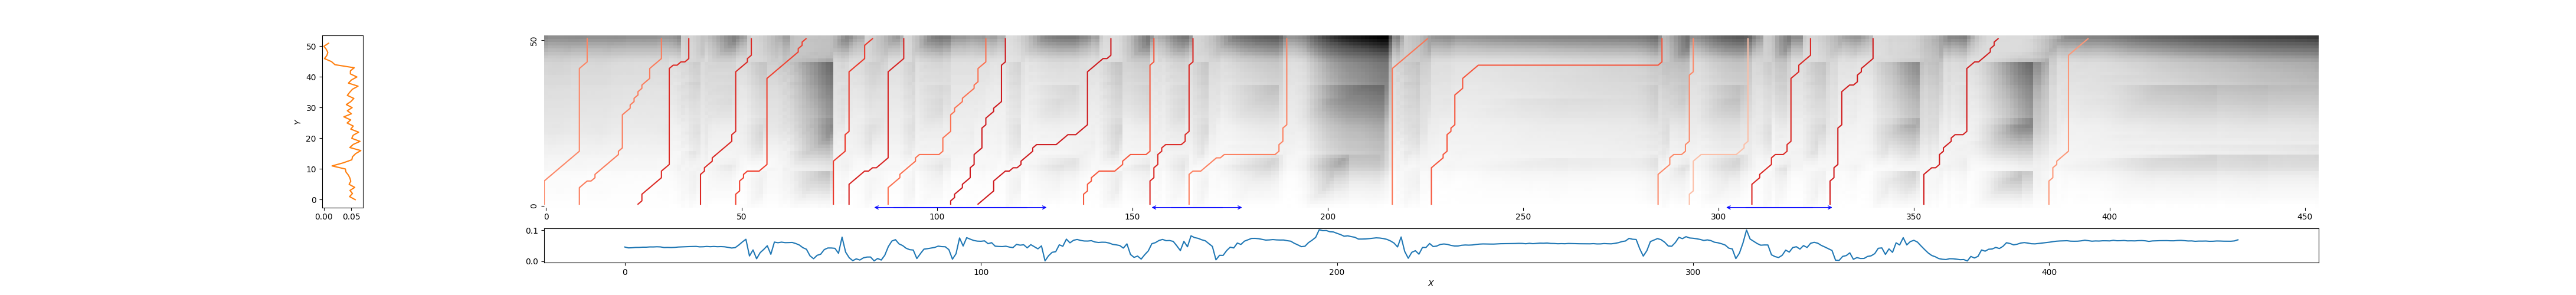

The file beside this chart, header and first rows:
0, 11, 0.5880750047416232
9, 30, 0.5549
23, 37, 0.3107
40, 53, 0.3058
48, 67, 0.3879
74, 84, 0.3597
77, 92, 0.2905
88, 113, 0.5203
103, 118, 0.2594
110, 145, 0.2608
137, 156, 0.4516
154, 166, 0.305
164, 190, 0.5718
216, 226, 0.5339
226, 286, 0.449
284, 294, 0.594
292, 308, 0.7617
308, 324, 0.3017
329, 340, 0.2719
353, 372, 0.2702
385, 395, 0.6439
